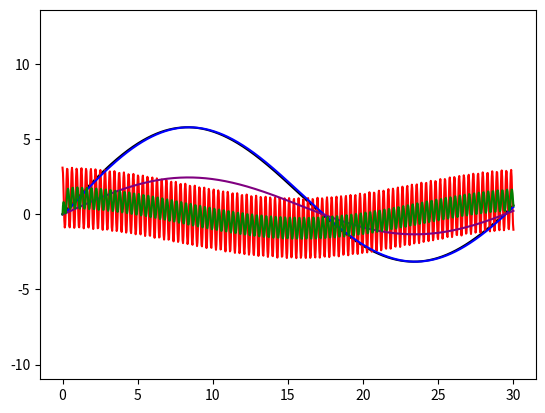

This chart was generated by the following Python code:
import numpy as np
import matplotlib.pyplot as plt


if __name__=='__main__':
    
    X = np.linspace(0, 30, 1000)
    Y = 5*np.sin(0.2*X) + 2*np.sin(0.05*X) #+ 0.1*np.sin(20*X)
    Y_d = 0.2*5*np.cos(0.2*X) + 0.05*2*np.cos(0.05*X) + 20*0.1*np.cos(20*X)
    
    EWA_Y = np.zeros(Y.shape)
    EWA_Y_d = np.zeros(Y.shape)
    EWA_Y_d_est = np.zeros(Y.shape)
    
    q = 0.2
    a = -np.log(1-q)
    for i in range(Y.size):
        EWA_Y[i] = q * Y[i] + (1-q) * EWA_Y[i-1] if i > 0 else 0.0
        EWA_Y_d[i] = q * Y_d[i] + (1-q) * EWA_Y_d[i-1] if i > 0 else 0.0

        EWA_Y_d_est[i] = q*Y[i] + a*EWA_Y[i]
    

    plt.plot(X, Y, c='black')
    plt.plot(X, Y_d, c='red')
    plt.plot(X, EWA_Y, c='blue')
    plt.plot(X, EWA_Y_d_est, c='purple')
    plt.plot(X, EWA_Y_d, c='green')
    plt.axis('equal')
    plt.show()